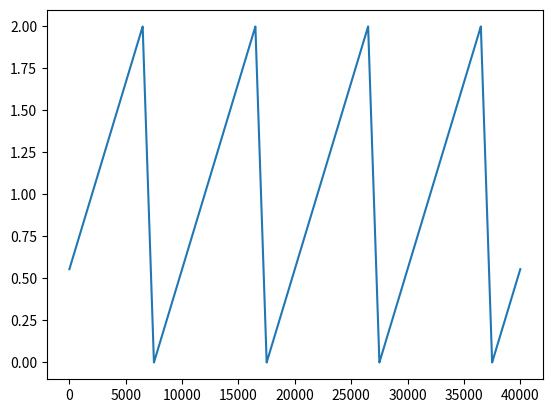

The script that saved this image:
""" Module for creating waveforms and analog output signals
[redacted]

#TODO
* Usage of amplitude is not consistent (peak-to-peak in single_pulse)
"""

#import nidaqmx
# from nidaqmx.constants import AcquisitionType, TaskMode
# from nidaqmx.constants import LineGrouping

from scipy import signal
import numpy as np

def single_pulse(
    samplerate=100000,  # in samples/second
    sweeptime=0.4,      # in seconds
    delay=10,           # in percent
    pulsewidth=1,       # in percent
    amplitude=0,        # in volts
    offset=0            # in volts
    ):

    '''
    Returns a numpy array with a single pulse
    Used for creating TTL pulses out of analog outputs and laser intensity
    pulses.

    Units:
    samplerate: Integer
    sweeptime:  Seconds
    delay:      Percent
    pulsewidth: Percent
    amplitude:  Volts
    offset:     Volts

    Examples:
    typical_TTL_pulse = single_pulse(samplerate, sweeptime, 10, 1, 5, 0)
    typical_laser_pulse = single_pulse(samplerate, sweeptime, 10, 80, 1.25, 0)
    '''

    # get an integer number of samples
    samples = int(np.floor(np.multiply(samplerate, sweeptime)))

    # create an array just containing the offset voltage:
    array = np.zeros((samples))+offset

    # convert pulsewidth and delay in % into number of samples
    pulsedelaysamples = int(samples * delay / 100)
    pulsesamples = int(samples * pulsewidth / 100)

    # modify the array
    array[pulsedelaysamples:pulsesamples+pulsedelaysamples] = amplitude
    return np.array(array)

def tunable_lens_ramp(
    samplerate = 100000,    # in samples/second
    sweeptime = 0.4,        # in seconds
    delay = 7.5,            # in percent
    rise = 85,              # in percent
    fall = 2.5,             # in percent
    amplitude = 0,          # in volts
    offset = 0              # in volts
    ):

    '''
    Returns a numpy array with a ETL ramp
    The waveform starts at offset and stays there for the delay period, then
    rises linearly to 2x amplitude (amplitude here refers to 1/2 peak-to-peak)
    and drops back down to the offset voltage during the fall period.

    Switching from a left to right ETL ramp is possible by exchanging the
    rise and fall periods.

    Units of parameters
    samplerate: Integer
    sweeptime:  Seconds
    delay:      Percent
    rise:       Percent
    fall:       Percent
    amplitude:  Volts
    offset:     Volts
    '''
    # get an integer number of samples
    samples = int(np.floor(np.multiply(samplerate, sweeptime)))

    # create an array just containing the negative amplitude voltage:
    array = np.zeros((samples))-amplitude + offset

    # convert rise, fall, and delay in % into number of samples
    delaysamples = int(samples * delay / 100)
    risesamples = int(samples * rise / 100)
    fallsamples = int(samples * fall / 100)

    risearray = np.arange(0,risesamples)
    risearray = amplitude * (2 * np.divide(risearray, risesamples) - 1) + offset

    fallarray = np.arange(0,fallsamples)
    fallarray = amplitude * (1-2*np.divide(fallarray, fallsamples)) + offset

    # rise phase
    array[delaysamples:delaysamples+risesamples] = risearray

    # fall phase
    array[delaysamples+risesamples:delaysamples+risesamples+fallsamples] = fallarray

    return np.array(array)

def sawtooth(
    samplerate = 100000,    # in samples/second
    sweeptime = 0.4,        # in seconds
    frequency = 10,         # in Hz
    amplitude = 0,          # in V
    offset = 0,             # in V
    dutycycle = 50,          # dutycycle in percent
    phase = np.pi/2,          # in rad
    ):
    '''
    Returns a numpy array with a sawtooth function. Used for creating the galvo signal. Example:
    galvosignal =  sawtooth(100000, 0.4, 199, 3.67, 0, 50, np.pi)
    '''

    samples =  int(samplerate*sweeptime)
    dutycycle = dutycycle/100       # the signal.sawtooth width parameter has to be between 0 and 1
    t = np.linspace(0, sweeptime, samples)

    # Using the signal toolbox from scipy for the sawtooth:
    waveform = signal.sawtooth(2 * np.pi * frequency * t + phase, width=dutycycle)

    # Scale the waveform to a certain amplitude and apply an offset:
    waveform = amplitude * waveform + offset

    return waveform

def dc_value(
        samplerate = 100000,    # in samples/second
        sweeptime = 0.4,        # in seconds
        amplitude = 0,          # in V
        offset = 0,             # in V
    ):
    '''
    Returns a numpy array with a DC value
    Used for creating the resonant galvo drive voltage.
    '''

    samples =  int(samplerate*sweeptime)
    t = np.linspace(0, sweeptime, samples)

    # Using the signal toolbox from scipy for the sawtooth:
    waveform = np.ones(shape(t))

    # Scale the waveform to a certain amplitude and apply an offset:
    waveform = waveform*amplitude + offset
    return waveform

def square(
    samplerate = 100000,    # in samples/second
    sweeptime = 0.4,        # in seconds
    frequency = 10,         # in Hz
    amplitude = 0,          # in V
    offset = 0,             # in V
    dutycycle = 50,         # dutycycle in percent
    phase = np.pi,          # in rad
    ):
    """    Returns a numpy array with a rectangular waveform """
    samples =  int(samplerate*sweeptime)
    dutycycle = dutycycle/100       # the signal.square duty parameter has to be between 0 and 1
    t = np.linspace(0, sweeptime, samples)

    # Using the signal toolbox from scipy for the sawtooth:
    waveform = signal.square(2 * np.pi * frequency * t + phase, duty=dutycycle)
    
    # Scale the waveform to a certain amplitude and apply an offset:
    waveform = amplitude * waveform + offset

    return waveform

if (__name__ == "__main__"):
    
    import matplotlib.pyplot as plt

    samplerate = 100000    # in samples/second
    sweeptime = 0.4        # in seconds
    frequency = 10         # in Hz
    amplitude = 1          # in V
    offset = 1             # in V
    dutycycle = 90          # dutycycle in percent
    phase = np.pi/2          # in rad

    demo_waveform = sawtooth(samplerate, sweeptime, frequency, amplitude, offset, dutycycle, phase)

    plt.plot(demo_waveform)
    plt.show()
